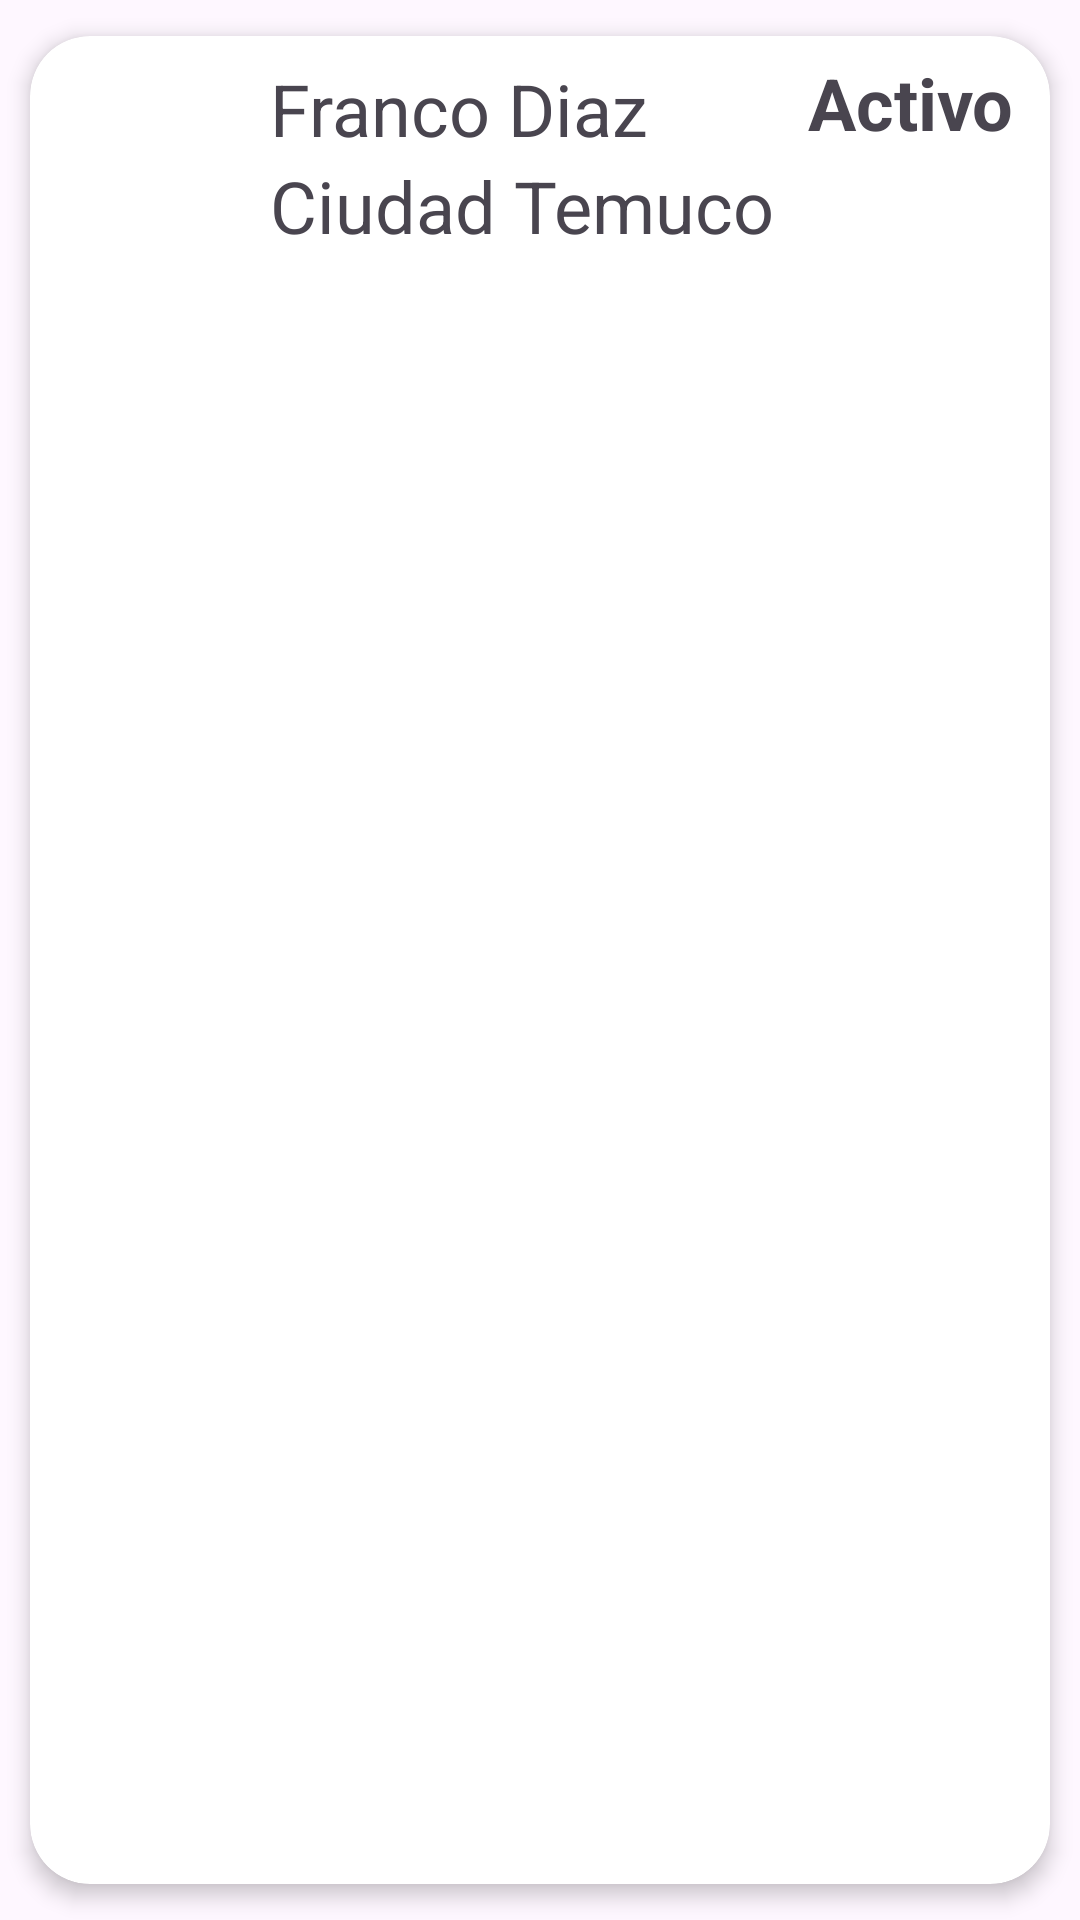

The Android layout XML behind this screen, and the referenced resources:
<!-- AndroidManifest.xml: application theme Theme.FrancoReciclerScrollBar -->
<!-- res/layout/lista_elementos.xml -->
<?xml version="1.0" encoding="utf-8"?>
<androidx.cardview.widget.CardView xmlns:android="http://schemas.android.com/apk/res/android"
    android:layout_width="match_parent"
    android:layout_height="match_parent"
    xmlns:app="http://schemas.android.com/apk/res-auto"
    android:id="@+id/cv"
    android:animateLayoutChanges="true"
    app:cardCornerRadius="20dp"
    app:cardElevation="4dp"
    app:cardUseCompatPadding="true" >
    <LinearLayout
        android:layout_width="match_parent"
        android:layout_height="match_parent"
        android:animateLayoutChanges="true"
        android:orientation="vertical">
        <RelativeLayout
            android:layout_width="match_parent"
            android:layout_height="wrap_content"
            android:orientation="horizontal"
            android:padding="6dp">

            <ImageView
                android:id="@+id/iconimagen"
                android:layout_width="70dp"
                android:layout_height="70dp"
                android:layout_alignParentStart="true"
                android:layout_alignParentLeft="true"
                android:layout_centerVertical="true"
                android:layout_gravity="center"
                android:paddingLeft="16dp"
                android:paddingRight="16dp"
                app:srcCompat="@drawable/icon" />
            <LinearLayout
                android:layout_width="wrap_content"
                android:layout_height="wrap_content"
                android:id="@+id/linear"
                android:layout_alignParentTop="true"
                android:layout_marginStart="4dp"
                android:layout_marginTop="2dp"
                android:layout_toEndOf="@id/iconimagen"
                android:orientation="vertical"
                android:layout_marginLeft="4dp"
                android:layout_toRightOf="@+id/iconimagen">
                <TextView
                    android:id="@+id/txt_nombre"
                    android:layout_width="match_parent"
                    android:layout_height="wrap_content"
                    android:text="Franco Diaz"
                    android:textSize="24dp" />

                <TextView
                    android:id="@+id/txt_ciudad"
                    android:layout_width="match_parent"
                    android:layout_height="wrap_content"
                    android:text="Ciudad Temuco"
                    android:textSize="24dp"
                    />
            </LinearLayout>
            <TextView
                android:id="@+id/txt_estado"
                android:layout_width="wrap_content"
                android:layout_height="wrap_content"
                android:layout_marginEnd="6dp"
                android:text="Activo"
                android:textSize="24dp"
                android:textStyle="bold"
                android:layout_alignParentRight="true"
                android:layout_alignParentEnd="true"/>
            </RelativeLayout>
    </LinearLayout>
</androidx.cardview.widget.CardView>
<!-- resources referenced by this layout -->
<resources>
  <style name="Theme.FrancoReciclerScrollBar" parent="Base.Theme.FrancoReciclerScrollBar" />
  <style name="Base.Theme.FrancoReciclerScrollBar" parent="Theme.Material3.DayNight.NoActionBar">
          
          
      </style>
</resources>
